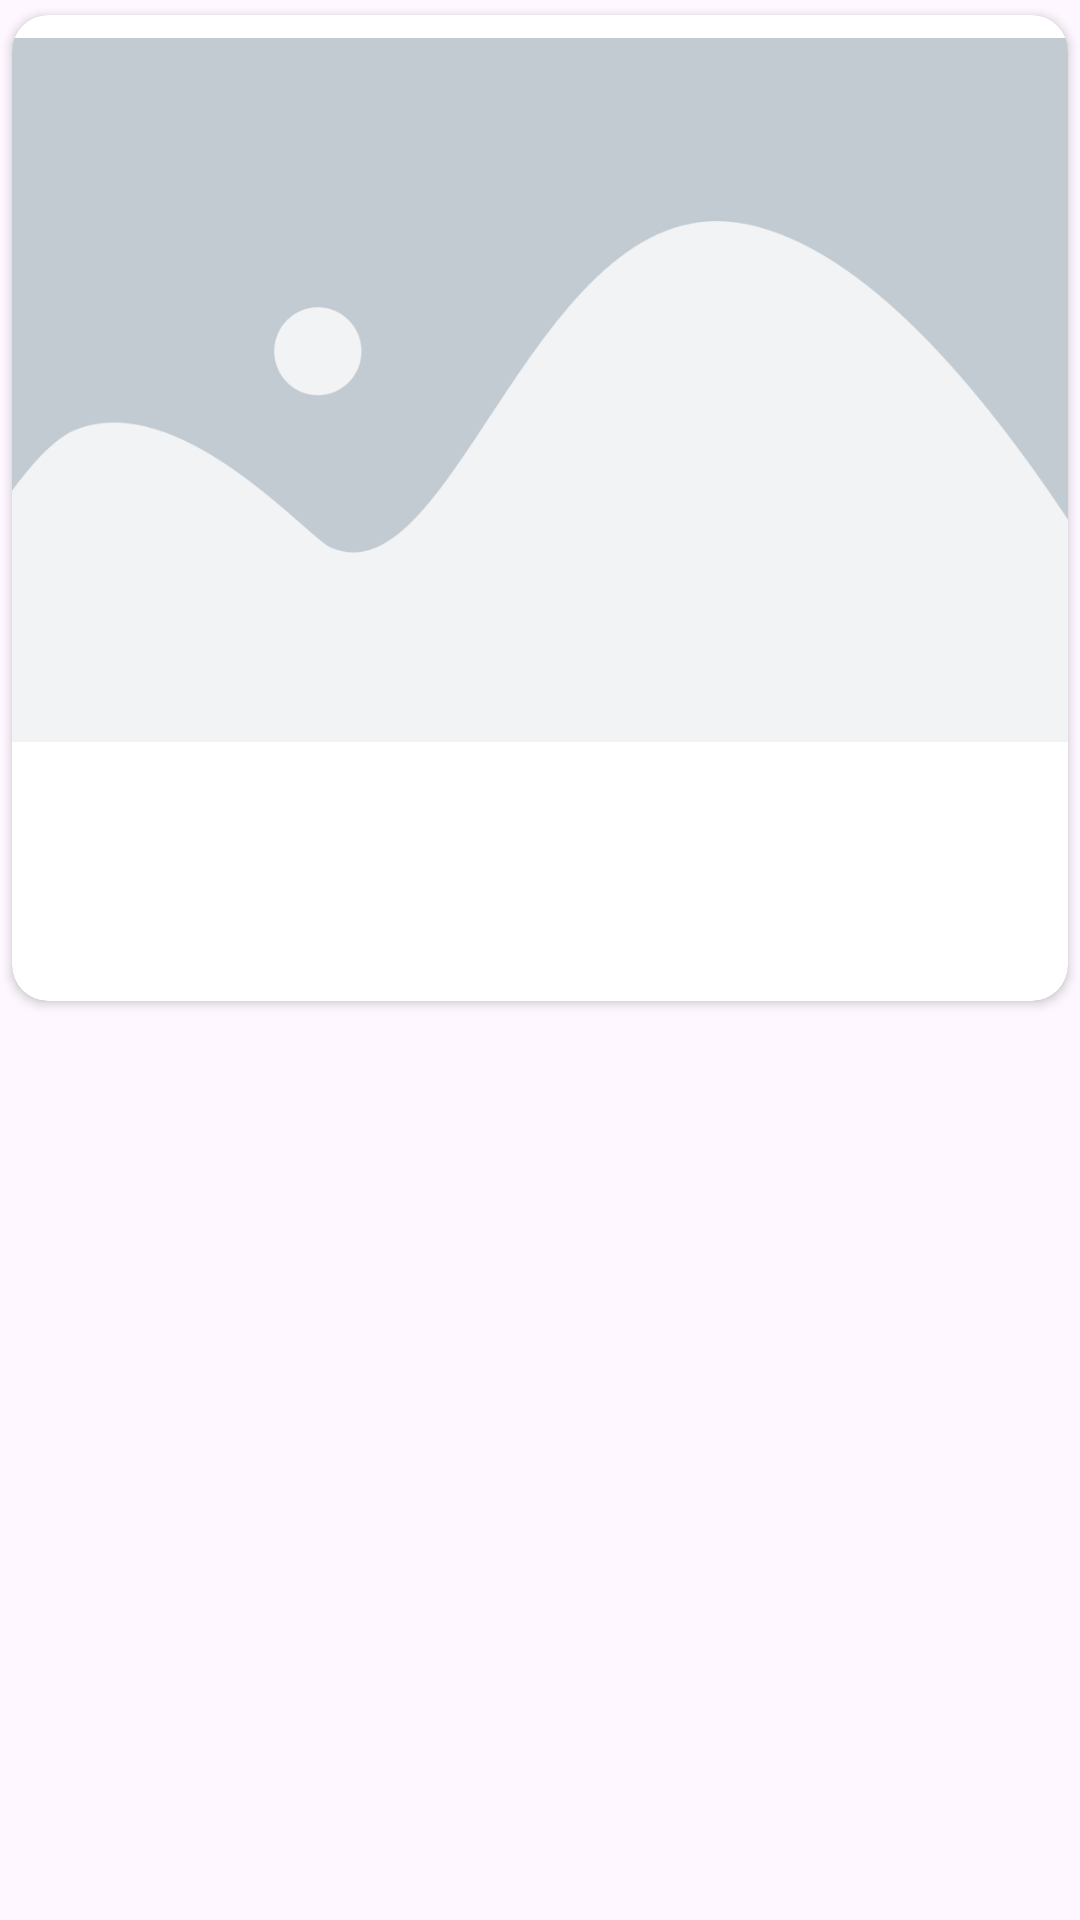

Here is an Android app screen rendered from its layout file. Give the layout XML and the strings, colors and styles it references.
<!-- AndroidManifest.xml: application theme Theme.EcommereceUsingFirebase -->
<!-- res/layout/single_product.xml -->
<LinearLayout xmlns:android="http://schemas.android.com/apk/res/android"
    android:layout_width="match_parent"
    android:layout_height="wrap_content"
    xmlns:app="http://schemas.android.com/apk/res-auto"
    android:orientation="vertical"
    android:padding="1dp">

    <androidx.cardview.widget.CardView
        android:id="@+id/single_card"
        android:layout_width="match_parent"
        android:layout_height="wrap_content"
        app:cardCornerRadius="12dp"
        android:layout_marginTop="1dp"
        android:layout_marginStart="1dp"
        android:layout_marginEnd="1dp"
        app:cardUseCompatPadding="true"
        android:stateListAnimator="@anim/animation"
        android:foreground="?attr/selectableItemBackground"
        android:clickable="true"
        app:cardPreventCornerOverlap="false"
        >

        <LinearLayout
            android:layout_width="match_parent"
            android:layout_height="wrap_content"
            android:orientation="vertical">

    <ImageView
        android:id="@+id/image"
        android:layout_width="match_parent"
        android:layout_height="250dp"
        android:scaleType="fitCenter"
        android:src="@drawable/placeholder" />

            <TextView
                android:id="@+id/category"
                android:layout_width="match_parent"
                android:layout_height="wrap_content"
                android:layout_marginStart="10dp"
                android:layout_marginTop="4dp"
                android:textSize="11sp" />

            <LinearLayout
                android:layout_width="match_parent"
                android:layout_height="wrap_content"
                android:orientation="horizontal"
                android:weightSum="5"
                >
                <TextView
                    android:id="@+id/productname"
                    android:layout_width="wrap_content"
                    android:layout_height="wrap_content"
                    android:layout_marginTop="8dp"
                    android:layout_weight="5"
                    android:maxLines="2"
                    android:layout_marginStart="10dp"
                    android:textSize="14sp"
                    android:textStyle="bold" />

                <RatingBar
                    android:id="@+id/rating"
                    style="?android:attr/ratingBarStyleSmall"
                    android:layout_width="wrap_content"
                    android:layout_height="wrap_content"
                    android:layout_marginEnd="10dp"
                    android:layout_weight="1"
                    android:visibility="gone"
                    android:layout_marginStart="10dp"
                    android:layout_marginTop="3dp"
                    android:layout_marginBottom="10dp"
                    android:isIndicator="true"
                    android:numStars="5"
                    android:rating="4.5"
                    android:stepSize="0.1"
                    />

            </LinearLayout>


    <TextView
        android:id="@+id/price"
        android:layout_width="match_parent"
        android:layout_height="wrap_content"
        android:layout_marginStart="10dp"
        android:layout_marginTop="4dp"
        android:layout_marginBottom="10dp"
        android:textSize="14sp" />

    <TextView
        android:id="@+id/desc"
        android:visibility="gone"
        android:layout_width="match_parent"
        android:layout_height="wrap_content"
        android:layout_marginStart="10dp"
        android:layout_marginTop="4dp"
        android:layout_marginBottom="10dp"
        android:textSize="14sp" />





        </LinearLayout>

    </androidx.cardview.widget.CardView>

</LinearLayout>
<!-- resources referenced by this layout -->
<resources>
  <!-- drawable placeholder: png bitmap (drawable, 6535 bytes) -->
  <style name="Theme.EcommereceUsingFirebase" parent="Base.Theme.EcommereceUsingFirebase" />
  <style name="Base.Theme.EcommereceUsingFirebase" parent="Theme.Material3.Light.NoActionBar">
          
          
          <item name="bottomNavigationStyle">@style/Widget.App.BottomNavigationView</item>
      </style>
  <style name="Widget.App.BottomNavigationView" parent="Widget.MaterialComponents.BottomNavigationView.Colored">
          <item name="materialThemeOverlay">@style/ThemeOverlay.App.BottomNavigationView</item>
      </style>
  <style name="ThemeOverlay.App.BottomNavigationView" parent="">
          <item name="colorPrimary">@color/white</item>
          <item name="colorOnPrimary">@color/purple_500</item>
      </style>
  <color name="white">#FFFFFFFF</color>
  <color name="purple_500">#6F0891</color>
</resources>
